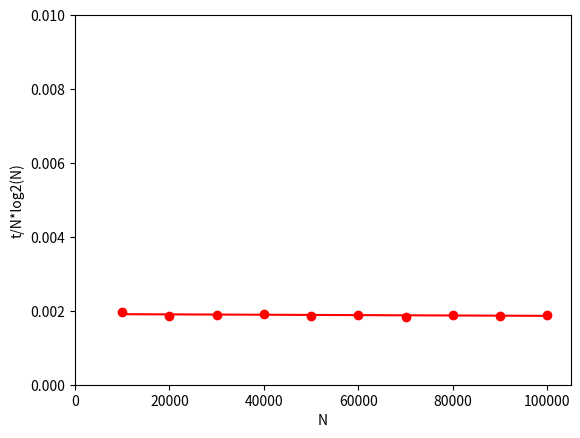

Write the Python code that produced this figure.
import numpy as np
import matplotlib.pyplot as plt
import math

fig, ax = plt.subplots()
n = np.array([10000, 20000, 30000, 40000, 50000, 60000, 70000, 80000, 90000, 100000])
t = np.array([261.18, 529.95, 846.53, 1170.37, 1458.36, 1789.26, 2054.49, 2474.35, 2755.4, 3151.4])
nlogn = np.array([x*math.log2(x) for x in n])
tnlogn = t
for i in range(10):
    tnlogn[i] = t[i]/(n[i]*math.log2(n[i]))
n=[0]+n
tnlogn=[0]+tnlogn
ax.set_ylim(0,0.01)
ax.set_xlim(0,105000)
ax.set_yscale('linear')
ax.set_ylabel('t/N*log2(N)')
ax.set_xlabel('N')
ax.scatter(n, tnlogn, color='red', linewidths=1)
coefs = np.polyfit(n,tnlogn,1)
p = np.poly1d(coefs)
ax.plot(n,p(n), c='red')

plt.show()